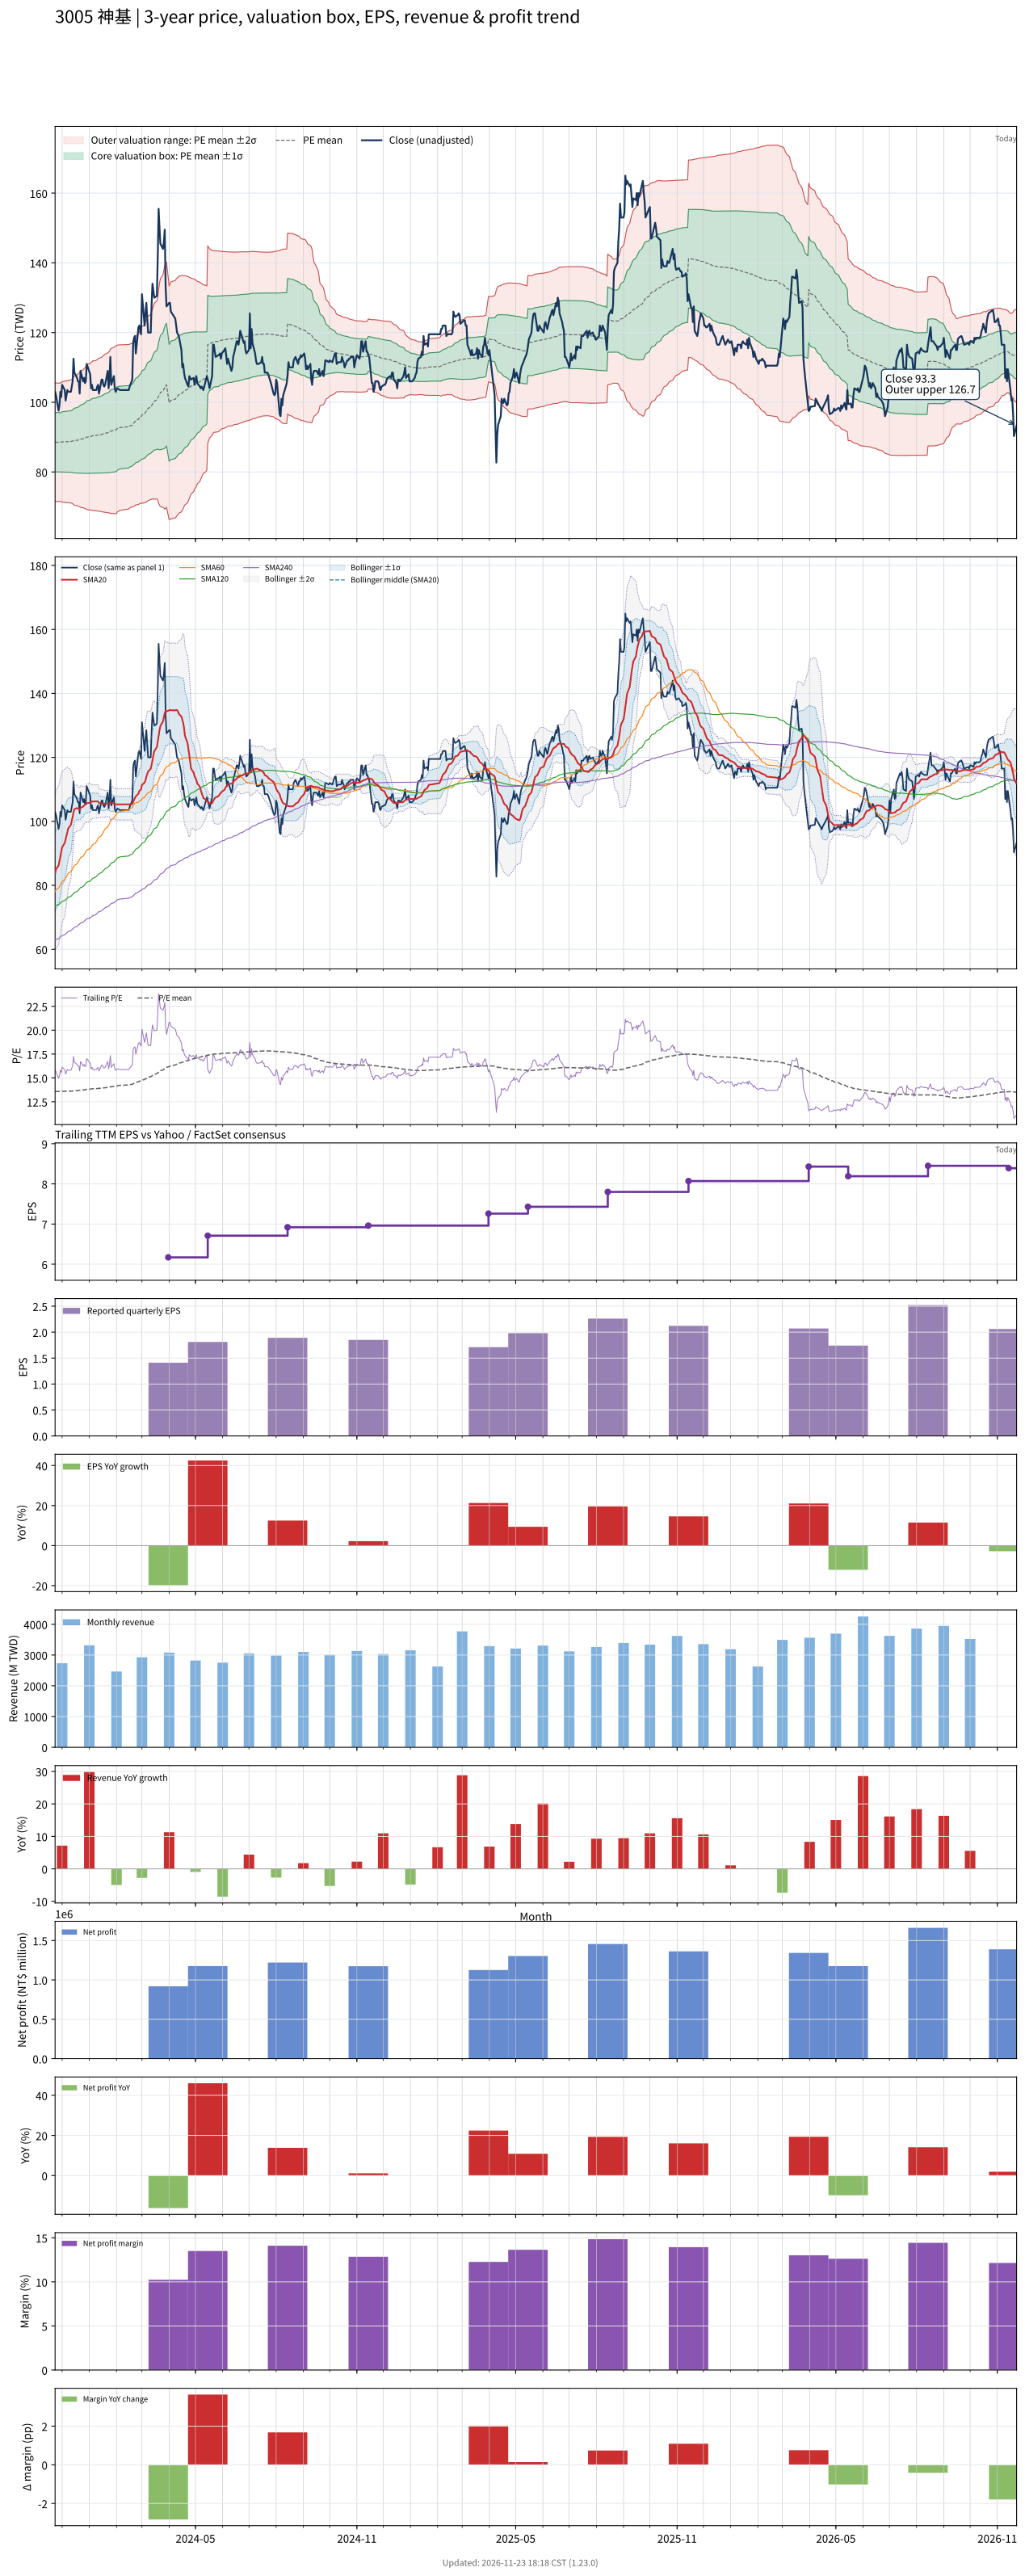

Values plotted in this chart, from the file beside it:
# chart-version: skill-stock-dynamic-val…
date, close, available_date, period_end, eps, ttm_eps, pe, pe_mean, pe_std, price_m2, price_m1, price_mean, price_p1, price_p2, forward_eps, forward_pe, forward_pe_mean, forward_pe_std, forward_price_m2, forward_price_m1, forward_price_mean, forward_price_p1, forward_price_p2, sma20
2023-11-23, 103, 2023-11-14, 2023-09-30, 1.81, 6.52, 15.8, 13.57, 1.3, 71.56, 80.03, 88.51, 96.98, 105.5, , , , , , , , , , 83.61
2023-11-24, 102, 2023-11-14, 2023-09-30, 1.81, 6.52, 15.64, 13.58, 1.306, 71.51, 80.02, 88.54, 97.05, 105.6, , , , , , , , , , 85.03
2023-11-27, 97.6, 2023-11-14, 2023-09-30, 1.81, 6.52, 14.97, 13.58, 1.3, 71.55, 80.03, 88.51, 96.99, 105.5, , , , , , , , , , 86.19
2023-11-28, 99.2, 2023-11-14, 2023-09-30, 1.81, 6.52, 15.21, 13.58, 1.301, 71.55, 80.03, 88.51, 96.99, 105.5, , , , , , , , , , 87.53
2023-11-29, 103, 2023-11-14, 2023-09-30, 1.81, 6.52, 15.8, 13.58, 1.306, 71.5, 80.02, 88.53, 97.05, 105.6, , , , , , , , , , 89.05
2023-11-30, 101.5, 2023-11-14, 2023-09-30, 1.81, 6.52, 15.57, 13.58, 1.312, 71.45, 80.01, 88.56, 97.12, 105.7, , , , , , , , , , 90.44
2023-12-01, 105, 2023-11-14, 2023-09-30, 1.81, 6.52, 16.1, 13.59, 1.325, 71.34, 79.98, 88.61, 97.25, 105.9, , , , , , , , , , 91.91
2023-12-04, 103.5, 2023-11-14, 2023-09-30, 1.81, 6.52, 15.87, 13.6, 1.333, 71.27, 79.96, 88.65, 97.34, 106, , , , , , , , , , 93.25
2023-12-05, 100.5, 2023-11-14, 2023-09-30, 1.81, 6.52, 15.41, 13.6, 1.337, 71.24, 79.96, 88.67, 97.38, 106.1, , , , , , , , , , 94.39
2023-12-06, 102, 2023-11-14, 2023-09-30, 1.81, 6.52, 15.64, 13.6, 1.34, 71.21, 79.95, 88.69, 97.42, 106.2, , , , , , , , , , 95.45
2023-12-07, 103.5, 2023-11-14, 2023-09-30, 1.81, 6.52, 15.87, 13.6, 1.344, 71.18, 79.94, 88.7, 97.47, 106.2, , , , , , , , , , 96.64
2023-12-08, 103, 2023-11-14, 2023-09-30, 1.81, 6.52, 15.8, 13.61, 1.346, 71.16, 79.93, 88.71, 97.49, 106.3, , , , , , , , , , 97.81
2023-12-11, 103, 2023-11-14, 2023-09-30, 1.81, 6.52, 15.8, 13.61, 1.352, 71.1, 79.92, 88.74, 97.56, 106.4, , , , , , , , , , 98.93
2023-12-12, 104.5, 2023-11-14, 2023-09-30, 1.81, 6.52, 16.03, 13.62, 1.364, 71, 79.9, 88.79, 97.69, 106.6, , , , , , , , , , 100.1
2023-12-13, 106, 2023-11-14, 2023-09-30, 1.81, 6.52, 16.26, 13.63, 1.376, 70.9, 79.87, 88.84, 97.81, 106.8, , , , , , , , , , 101.4
2023-12-14, 112.5, 2023-11-14, 2023-09-30, 1.81, 6.52, 17.25, 13.64, 1.404, 70.62, 79.78, 88.93, 98.09, 107.2, , , , , , , , , , 102.9
2023-12-15, 108.5, 2023-11-14, 2023-09-30, 1.81, 6.52, 16.64, 13.65, 1.424, 70.44, 79.73, 89.01, 98.3, 107.6, , , , , , , , , , 103.8
2023-12-18, 107, 2023-11-14, 2023-09-30, 1.81, 6.52, 16.41, 13.66, 1.439, 70.31, 79.69, 89.08, 98.46, 107.8, , , , , , , , , , 104.2
2023-12-19, 106, 2023-11-14, 2023-09-30, 1.81, 6.52, 16.26, 13.67, 1.449, 70.22, 79.67, 89.12, 98.57, 108, , , , , , , , , , 104
2023-12-20, 106, 2023-11-14, 2023-09-30, 1.81, 6.52, 16.26, 13.69, 1.468, 70.1, 79.67, 89.23, 98.8, 108.4, , , , , , , , , , 103.9
2023-12-21, 102.5, 2023-11-14, 2023-09-30, 1.81, 6.52, 15.72, 13.7, 1.478, 70.03, 79.67, 89.31, 98.95, 108.6, , , , , , , , , , 103.8
2023-12-22, 109, 2023-11-14, 2023-09-30, 1.81, 6.52, 16.72, 13.72, 1.501, 69.85, 79.63, 89.42, 99.21, 109, , , , , , , , , , 104.2
2023-12-25, 106, 2023-11-14, 2023-09-30, 1.81, 6.52, 16.26, 13.73, 1.517, 69.73, 79.62, 89.51, 99.4, 109.3, , , , , , , , , , 104.6
2023-12-26, 107, 2023-11-14, 2023-09-30, 1.81, 6.52, 16.41, 13.74, 1.535, 69.6, 79.61, 89.61, 99.62, 109.6, , , , , , , , , , 105
2023-12-27, 105.5, 2023-11-14, 2023-09-30, 1.81, 6.52, 16.18, 13.76, 1.549, 69.5, 79.6, 89.7, 99.81, 109.9, , , , , , , , , , 105.1
2023-12-28, 106, 2023-11-14, 2023-09-30, 1.81, 6.52, 16.26, 13.78, 1.566, 69.4, 79.61, 89.82, 100, 110.2, , , , , , , , , , 105.3
2023-12-29, 111, 2023-11-14, 2023-09-30, 1.81, 6.52, 17.02, 13.8, 1.594, 69.21, 79.6, 89.99, 100.4, 110.8, , , , , , , , , , 105.7
2024-01-02, 108, 2023-11-14, 2023-09-30, 1.81, 6.52, 16.56, 13.82, 1.613, 69.1, 79.61, 90.13, 100.7, 111.2, , , , , , , , , , 105.9
2024-01-03, 104, 2023-11-14, 2023-09-30, 1.81, 6.52, 15.95, 13.84, 1.625, 69.05, 79.64, 90.23, 100.8, 111.4, , , , , , , , , , 106
2024-01-04, 105, 2023-11-14, 2023-09-30, 1.81, 6.52, 16.1, 13.85, 1.637, 68.98, 79.65, 90.33, 101, 111.7, , , , , , , , , , 106.2
2024-01-05, 103.5, 2023-11-14, 2023-09-30, 1.81, 6.52, 15.87, 13.87, 1.646, 68.93, 79.67, 90.4, 101.1, 111.9, , , , , , , , , , 106.2
2024-01-08, 103.5, 2023-11-14, 2023-09-30, 1.81, 6.52, 15.87, 13.87, 1.65, 68.91, 79.66, 90.42, 101.2, 111.9, , , , , , , , , , 106.2
2024-01-09, 103.5, 2023-11-14, 2023-09-30, 1.81, 6.52, 15.87, 13.88, 1.657, 68.86, 79.66, 90.47, 101.3, 112.1, , , , , , , , , , 106.2
2024-01-10, 104.5, 2023-11-14, 2023-09-30, 1.81, 6.52, 16.03, 13.89, 1.666, 68.81, 79.67, 90.53, 101.4, 112.3, , , , , , , , , , 106.2
2024-01-11, 105, 2023-11-14, 2023-09-30, 1.81, 6.52, 16.1, 13.9, 1.677, 68.74, 79.68, 90.61, 101.5, 112.5, , , , , , , , , , 106.2
2024-01-12, 102.5, 2023-11-14, 2023-09-30, 1.81, 6.52, 15.72, 13.91, 1.683, 68.71, 79.69, 90.66, 101.6, 112.6, , , , , , , , , , 105.7
2024-01-15, 106.5, 2023-11-14, 2023-09-30, 1.81, 6.52, 16.33, 13.92, 1.697, 68.63, 79.7, 90.77, 101.8, 112.9, , , , , , , , , , 105.6
2024-01-16, 106.5, 2023-11-14, 2023-09-30, 1.81, 6.52, 16.33, 13.93, 1.71, 68.55, 79.7, 90.85, 102, 113.1, , , , , , , , , , 105.6
2024-01-17, 105, 2023-11-14, 2023-09-30, 1.81, 6.52, 16.1, 13.95, 1.72, 68.5, 79.72, 90.94, 102.2, 113.4, , , , , , , , , , 105.5
2024-01-18, 104.5, 2023-11-14, 2023-09-30, 1.81, 6.52, 16.03, 13.96, 1.73, 68.46, 79.74, 91.02, 102.3, 113.6, , , , , , , , , , 105.5
2024-01-19, 105, 2023-11-14, 2023-09-30, 1.81, 6.52, 16.1, 13.97, 1.741, 68.41, 79.76, 91.11, 102.5, 113.8, , , , , , , , , , 105.6
2024-01-22, 109, 2023-11-14, 2023-09-30, 1.81, 6.52, 16.72, 13.99, 1.758, 68.31, 79.77, 91.23, 102.7, 114.2, , , , , , , , , , 105.6
2024-01-23, 104, 2023-11-14, 2023-09-30, 1.81, 6.52, 15.95, 14.01, 1.767, 68.29, 79.81, 91.33, 102.9, 114.4, , , , , , , , , , 105.5
2024-01-24, 107, 2023-11-14, 2023-09-30, 1.81, 6.52, 16.41, 14.03, 1.781, 68.24, 79.85, 91.46, 103.1, 114.7, , , , , , , , , , 105.5
2024-01-25, 113, 2023-11-14, 2023-09-30, 1.81, 6.52, 17.33, 14.06, 1.806, 68.11, 79.88, 91.66, 103.4, 115.2, , , , , , , , , , 105.8
2024-01-26, 105, 2023-11-14, 2023-09-30, 1.81, 6.52, 16.1, 14.07, 1.815, 68.09, 79.93, 91.77, 103.6, 115.4, , , , , , , , , , 105.8
2024-01-29, 107.5, 2023-11-14, 2023-09-30, 1.81, 6.52, 16.49, 14.09, 1.829, 68.05, 79.97, 91.9, 103.8, 115.7, , , , , , , , , , 105.6
2024-01-30, 104, 2023-11-14, 2023-09-30, 1.81, 6.52, 15.95, 14.11, 1.837, 68.05, 80.02, 92, 104, 115.9, , , , , , , , , , 105.4
2024-01-31, 103, 2023-11-14, 2023-09-30, 1.81, 6.52, 15.8, 14.13, 1.843, 68.08, 80.1, 92.11, 104.1, 116.1, , , , , , , , , , 105.4
2024-02-01, 103.5, 2023-11-14, 2023-09-30, 1.81, 6.52, 15.87, 14.14, 1.85, 68.09, 80.15, 92.21, 104.3, 116.3, , , , , , , , , , 105.3
2024-02-02, 104, 2023-11-14, 2023-09-30, 1.81, 6.52, 15.95, 14.18, 1.834, 68.56, 80.52, 92.48, 104.4, 116.4, , , , , , , , , , 105.3
2024-02-05, 103.5, 2023-11-14, 2023-09-30, 1.81, 6.52, 15.87, 14.22, 1.82, 68.99, 80.86, 92.73, 104.6, 116.5, , , , , , , , , , 105.3
2024-02-15, 103.5, 2023-11-14, 2023-09-30, 1.81, 6.52, 15.87, 14.26, 1.81, 69.37, 81.17, 92.97, 104.8, 116.6, , , , , , , , , , 105.3
2024-02-16, 104.5, 2023-11-14, 2023-09-30, 1.81, 6.52, 16.03, 14.29, 1.803, 69.69, 81.44, 93.2, 104.9, 116.7, , , , , , , , , , 105.3
2024-02-19, 106.5, 2023-11-14, 2023-09-30, 1.81, 6.52, 16.33, 14.33, 1.798, 69.99, 81.72, 93.44, 105.2, 116.9, , , , , , , , , , 105.4
2024-02-20, 117, 2023-11-14, 2023-09-30, 1.81, 6.52, 17.94, 14.38, 1.815, 70.1, 81.93, 93.76, 105.6, 117.4, , , , , , , , , , 106.1
2024-02-21, 118.5, 2023-11-14, 2023-09-30, 1.81, 6.52, 18.17, 14.43, 1.834, 70.18, 82.14, 94.1, 106.1, 118, , , , , , , , , , 106.7
2024-02-22, 119, 2023-11-14, 2023-09-30, 1.81, 6.52, 18.25, 14.49, 1.85, 70.32, 82.39, 94.45, 106.5, 118.6, , , , , , , , , , 107.3
2024-02-23, 114, 2023-11-14, 2023-09-30, 1.81, 6.52, 17.48, 14.53, 1.855, 70.56, 82.66, 94.75, 106.8, 118.9, , , , , , , , , , 107.8
... 667 more rows
